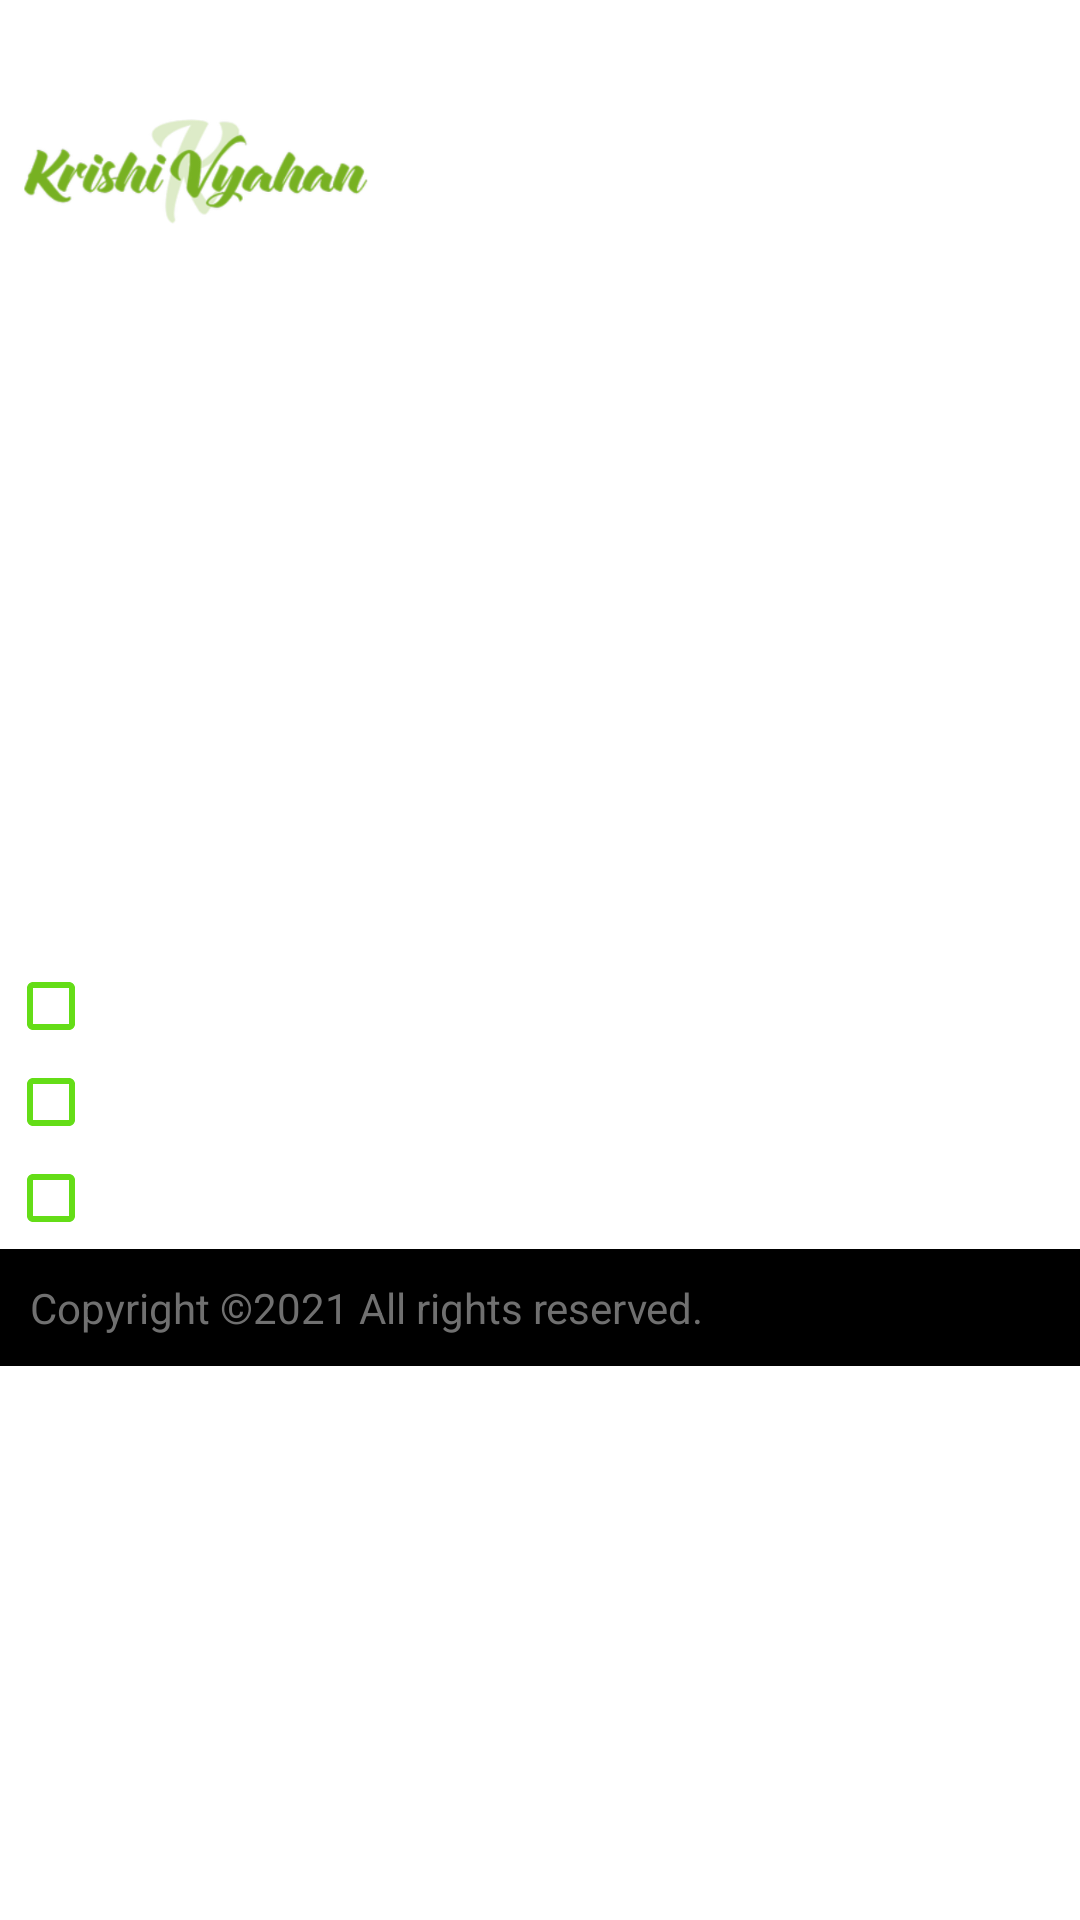

Here is an Android app screen rendered from its layout file. Give the layout XML and the strings, colors and styles it references.
<!-- AndroidManifest.xml: application theme Theme.AgroMe -->
<!-- res/layout/footer_layout.xml -->
<?xml version="1.0" encoding="utf-8"?>
<FrameLayout xmlns:android="http://schemas.android.com/apk/res/android"
    android:layout_width="match_parent"
    android:layout_height="wrap_content"
    android:layout_marginTop="12dp"
    android:background="@drawable/footer_bg">

    <ScrollView
        android:layout_width="match_parent"
        android:layout_height="match_parent">

        <RelativeLayout
            android:layout_width="match_parent"
            android:layout_height="match_parent">

            <LinearLayout
                android:id="@+id/llAppName"
                android:layout_width="wrap_content"
                android:layout_height="wrap_content"
                android:layout_gravity="start"
                android:layout_marginTop="20dp"
                android:padding="5dp">

                <ImageView
                    android:layout_width="120dp"
                    android:layout_height="60dp"
                    android:src="@drawable/app_logo" />

            </LinearLayout>

            <TextView
                android:id="@+id/tvFooter"
                android:layout_width="wrap_content"
                android:layout_height="wrap_content"
                android:layout_below="@+id/llAppName"
                android:padding="5dp"
                android:text="@string/footer_section1_content"
                android:textColor="@color/white"
                android:textSize="15sp" />

            <TextView
                android:id="@+id/tvQuickLinks"
                android:layout_width="wrap_content"
                android:layout_height="wrap_content"
                android:layout_below="@+id/tvFooter"
                android:padding="5dp"
                android:text="Quick Links"
                android:textColor="@color/white"
                android:textSize="20sp"
                android:textStyle="bold" />


            <LinearLayout
                android:id="@+id/llQuickLinks"
                android:layout_width="match_parent"
                android:layout_height="wrap_content"
                android:layout_below="@+id/tvQuickLinks"
                android:orientation="vertical"

                android:padding="5dp">

                <TextView
                    android:layout_width="wrap_content"
                    android:layout_height="wrap_content"
                    android:text="Transportation"
                    android:textColor="@color/white"
                    android:textSize="15sp" />

                <TextView
                    android:layout_width="wrap_content"
                    android:layout_height="wrap_content"
                    android:text="Government Schemes"
                    android:textColor="@color/white"
                    android:textSize="15sp" />

                <TextView
                    android:layout_width="wrap_content"
                    android:layout_height="wrap_content"
                    android:text="About Us"
                    android:textColor="@color/white"
                    android:textSize="15sp" />

            </LinearLayout>

            <TextView
                android:id="@+id/tvStayConnected"
                android:layout_width="wrap_content"
                android:layout_height="wrap_content"
                android:layout_below="@+id/llQuickLinks"
                android:padding="5dp"
                android:text="Stay Connected"
                android:textColor="@color/white"
                android:textSize="20sp"
                android:textStyle="bold" />

            <LinearLayout
                android:id="@+id/llStayConnected"
                android:layout_width="wrap_content"
                android:layout_height="wrap_content"
                android:layout_below="@+id/tvStayConnected"
                android:orientation="vertical"
                android:padding="5dp">

                <LinearLayout
                    android:layout_width="wrap_content"
                    android:layout_height="wrap_content">

                    <ImageView
                        android:layout_width="wrap_content"
                        android:layout_height="wrap_content"
                        android:src="@drawable/ic_square" />

                    <TextView
                        android:layout_width="wrap_content"
                        android:layout_height="wrap_content"
                        android:layout_marginStart="18dp"
                        android:text="Facebook"
                        android:textColor="@color/white"
                        android:textSize="15sp" />
                </LinearLayout>

                <LinearLayout
                    android:layout_width="wrap_content"
                    android:layout_height="wrap_content"
                    android:layout_marginTop="8dp">

                    <ImageView
                        android:layout_width="wrap_content"
                        android:layout_height="wrap_content"
                        android:src="@drawable/ic_square" />

                    <TextView
                        android:layout_width="wrap_content"
                        android:layout_height="wrap_content"
                        android:layout_marginStart="18dp"
                        android:text="Twitter"
                        android:textColor="@color/white"
                        android:textSize="15sp" />
                </LinearLayout>

                <LinearLayout
                    android:layout_width="wrap_content"
                    android:layout_height="wrap_content"
                    android:layout_marginTop="8dp">

                    <ImageView
                        android:layout_width="wrap_content"
                        android:layout_height="wrap_content"
                        android:src="@drawable/ic_square" />

                    <TextView
                        android:layout_width="wrap_content"
                        android:layout_height="wrap_content"
                        android:layout_marginStart="18dp"
                        android:text="Pinterest"
                        android:textColor="@color/white"
                        android:textSize="15sp" />
                </LinearLayout>
            </LinearLayout>

            <TextView
                android:id="@+id/tvFooterEnd"
                android:layout_width="match_parent"
                android:layout_height="wrap_content"
                android:layout_below="@id/llStayConnected"
                android:background="@color/black"
                android:padding="10dp"
                android:text="Copyright ©2021 All rights reserved. "
                android:textColor="@color/grey_text" />
        </RelativeLayout>
    </ScrollView>
</FrameLayout>
<!-- resources referenced by this layout -->
<resources>
  <color name="black">#FF000000</color>
  <color name="grey_text">#707070</color>
  <color name="white">#FFFFFFFF</color>
  <!-- drawable app_logo: png bitmap (drawable-v24, 41555 bytes) -->
  <!-- drawable ic_square (drawable) -->
  <vector android:height="24dp" android:tint="#64DD17"
      android:viewportHeight="24" android:viewportWidth="24"
      android:width="24dp" xmlns:android="http://schemas.android.com/apk/res/android">
      <path android:fillColor="@android:color/white" android:pathData="M18,4L6,4c-1.1,0 -2,0.9 -2,2v12c0,1.1 0.9,2 2,2h12c1.1,0 2,-0.9 2,-2L20,6c0,-1.1 -0.9,-2 -2,-2zM18,18L6,18L6,6h12v12z"/>
  </vector>
  <string name="footer_section1_content">Krishi Vyapaar Vahan, avail all the agriculture services in one place, from selling, buying and getting delivered bulk Agri products with KrishiVyahan.</string>
  <style name="Theme.AgroMe" parent="Theme.MaterialComponents.DayNight.DarkActionBar">
          
          <item name="colorPrimary">@color/green_secondary</item>
          <item name="colorPrimaryVariant">@color/green_primary</item>
          <item name="colorPrimaryDark">@color/green_p_dark</item>
          <item name="colorOnPrimary">@color/white</item>
          
          <item name="colorSecondary">@color/green_secondary</item>
          <item name="colorSecondaryVariant">@color/green_s_dark</item>
          <item name="colorOnSecondary">@color/black</item>
          
          <item name="android:statusBarColor" tools:targetApi="l">?attr/colorPrimaryVariant</item>
          <item name="android:windowDisablePreview">true</item>
          <item name="textInputStyle">@style/Widget.MaterialComponents.TextInputLayout.OutlinedBox.Dense</item>
          
      </style>
  <color name="green_secondary">#64dd17</color>
  <color name="green_primary">#FD67DF03</color>
  <color name="green_p_dark">#32cb00</color>
  <color name="green_s_dark">#1faa00</color>
</resources>
